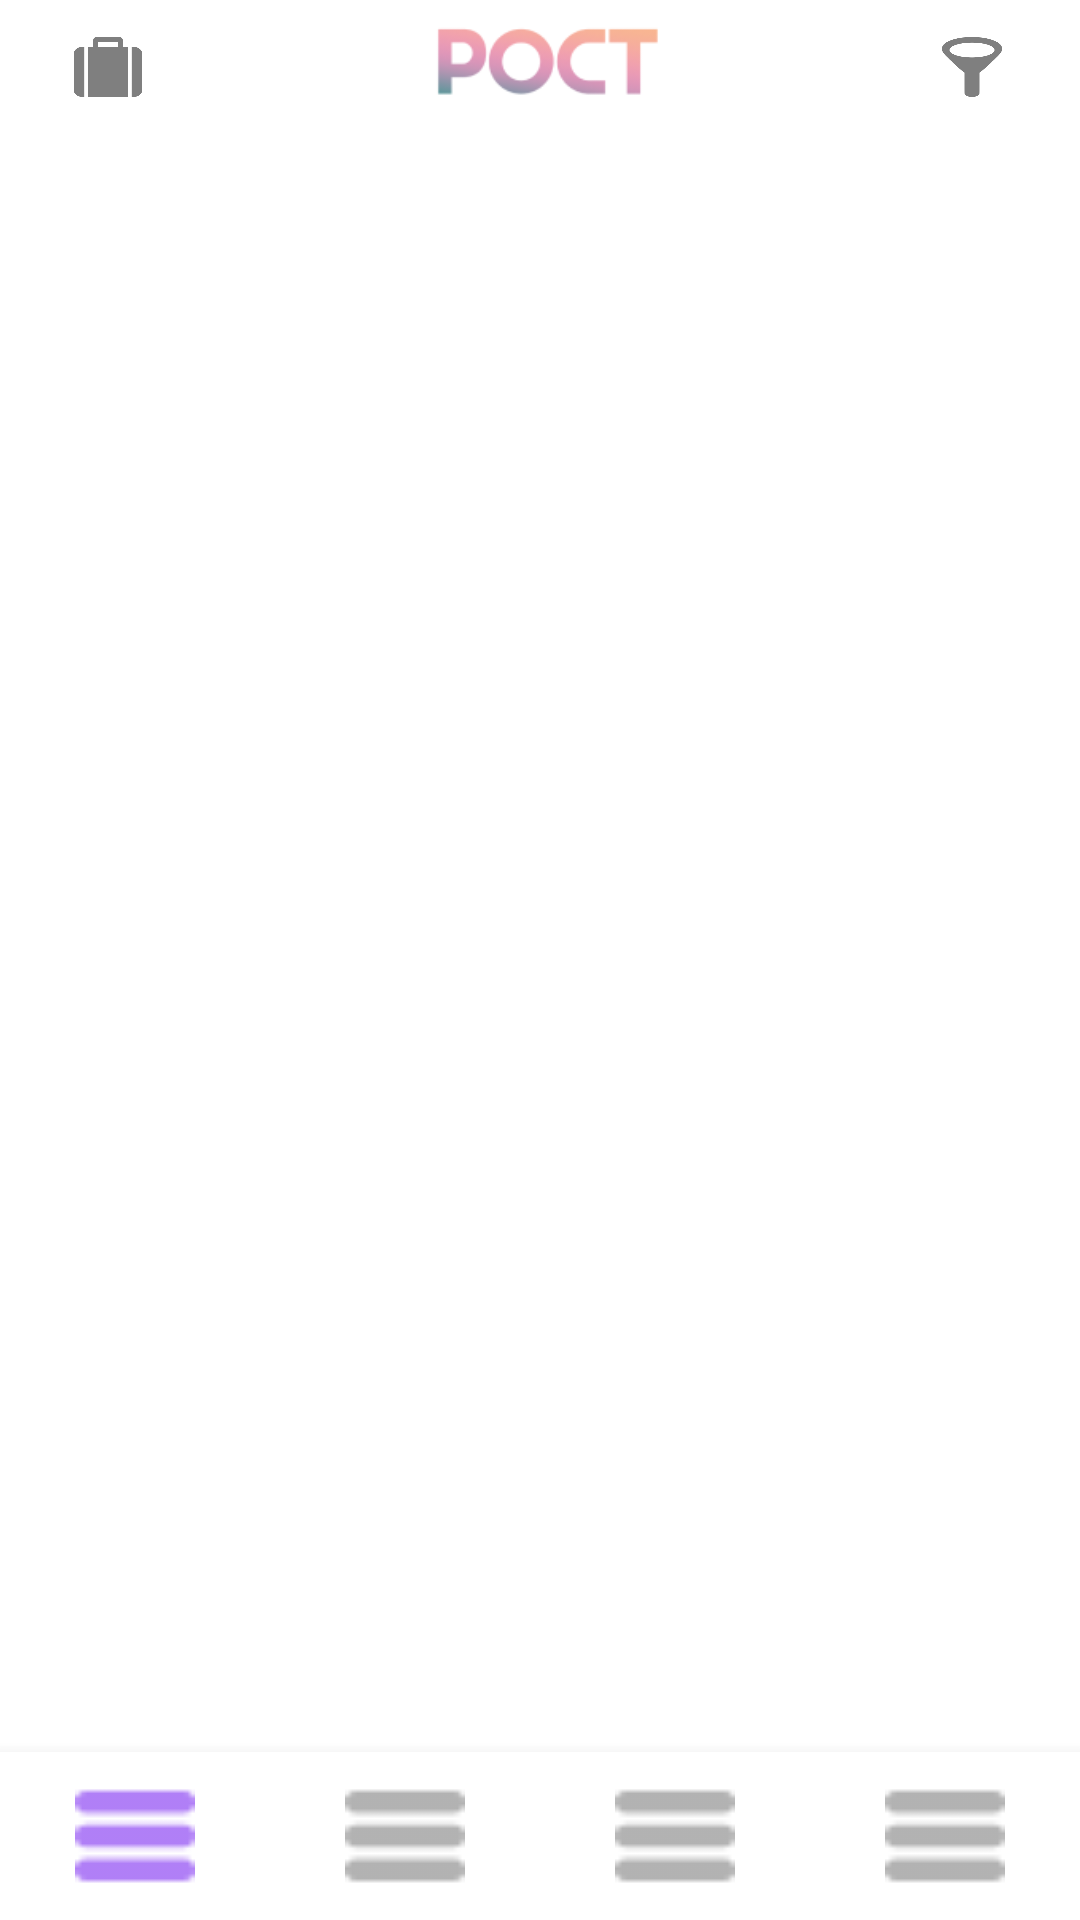

Reconstruct the res/layout file that produces this screen, plus the resources it refers to.
<!-- AndroidManifest.xml: application theme Theme.RosatomEdTech -->
<!-- res/layout/activity_main.xml -->
<?xml version="1.0" encoding="utf-8"?>
<LinearLayout
    android:id="@+id/main_container"
    xmlns:android="http://schemas.android.com/apk/res/android"
    xmlns:app="http://schemas.android.com/apk/res-auto"
    xmlns:tools="http://schemas.android.com/tools"
    android:layout_width="match_parent"
    android:layout_height="match_parent"
    android:orientation="vertical"
    tools:context=".ui.views.main.view.MainActivity">
    <LinearLayout
        android:id="@+id/header_menu"
        android:layout_width="match_parent"
        android:layout_height="35dp"
        android:orientation="horizontal"
        android:layout_marginTop="5dp">
        <ImageView
            android:layout_width="0dp"
            android:layout_height="20dp"
            android:layout_gravity="center_vertical"
            android:src="@drawable/ic_liked_list_256dp"
            android:layout_weight="1"/>
        <ImageView
            android:layout_width="0dp"
            android:layout_height="wrap_content"
            android:src="@drawable/ic_logo_256dp"
            android:layout_weight="3"/>
        <ImageView
            android:id="@+id/iv_filter"
            android:layout_width="0dp"
            android:layout_height="20dp"
            android:layout_gravity="center_vertical"
            android:src="@drawable/ic_filter_256dp"
            android:layout_weight="1"/>
    </LinearLayout>

    <RelativeLayout
        android:visibility="gone"
        android:layout_width="match_parent"
        android:layout_height="wrap_content"
        app:layout_constraintLeft_toLeftOf="parent"
        app:layout_constraintRight_toRightOf="parent"
        app:layout_constraintTop_toTopOf="parent"
        android:layout_marginTop="5dp">
        <ImageView
            android:layout_width="20dp"
            android:layout_height="20dp"
            android:layout_marginStart="20dp"
            android:src="@drawable/ic_chat_close_icon_256dp"
            android:layout_gravity="center_vertical"
            android:layout_centerVertical="true"/>

        <TextView
            android:id="@+id/textView"
            android:layout_width="wrap_content"
            android:layout_height="wrap_content"
            android:text="Мои стажировки"
            android:textSize="25dp"
            android:layout_gravity="center_vertical"
            android:layout_centerInParent="true"/>
    </RelativeLayout>

    <FrameLayout
        android:id="@+id/main_container_content"
        android:layout_width="match_parent"
        android:layout_height="0dp"
        android:layout_weight="1"
        />
    <com.google.android.material.bottomnavigation.BottomNavigationView
        android:id="@+id/main_bottom_navigation"
        app:itemIconSize="40dp"
        android:layout_width="match_parent"
        android:layout_height="wrap_content"
        android:layout_gravity="bottom"
        android:background="@color/white"
        app:labelVisibilityMode="unlabeled"
        app:menu="@menu/main_navigation"/>

</LinearLayout>
<!-- resources referenced by this layout -->
<resources>
  <!-- drawable ic_chat_close_icon_256dp: png bitmap (drawable, 3655 bytes) -->
  <!-- drawable ic_filter_256dp: png bitmap (drawable, 8426 bytes) -->
  <!-- drawable ic_liked_list_256dp: png bitmap (drawable, 2735 bytes) -->
  <!-- drawable ic_logo_256dp: png bitmap (drawable, 5816 bytes) -->
  <style name="Theme.RosatomEdTech" parent="Theme.MaterialComponents.DayNight.DarkActionBar">
          
          <item name="colorPrimary">@color/purple_500</item>
          <item name="colorPrimaryVariant">@color/purple_700</item>
          <item name="colorOnPrimary">@color/white</item>
          
          <item name="colorSecondary">@color/teal_200</item>
          <item name="colorSecondaryVariant">@color/teal_700</item>
          <item name="colorOnSecondary">@color/black</item>
          
          <item name="android:statusBarColor" tools:targetApi="l">?attr/colorPrimaryVariant</item>
          
      </style>
  <!-- not gathered from this repository: default colours our renderer supplied (Android Studio template values) -->
  <color name="purple_500">#FF6200EE</color>
  <color name="purple_700">#FF3700B3</color>
  <color name="teal_200">#FF03DAC5</color>
  <color name="teal_700">#FF018786</color>
  <color name="black">#FF000000</color>
  <color name="white">#FFFFFFFF</color>
</resources>
